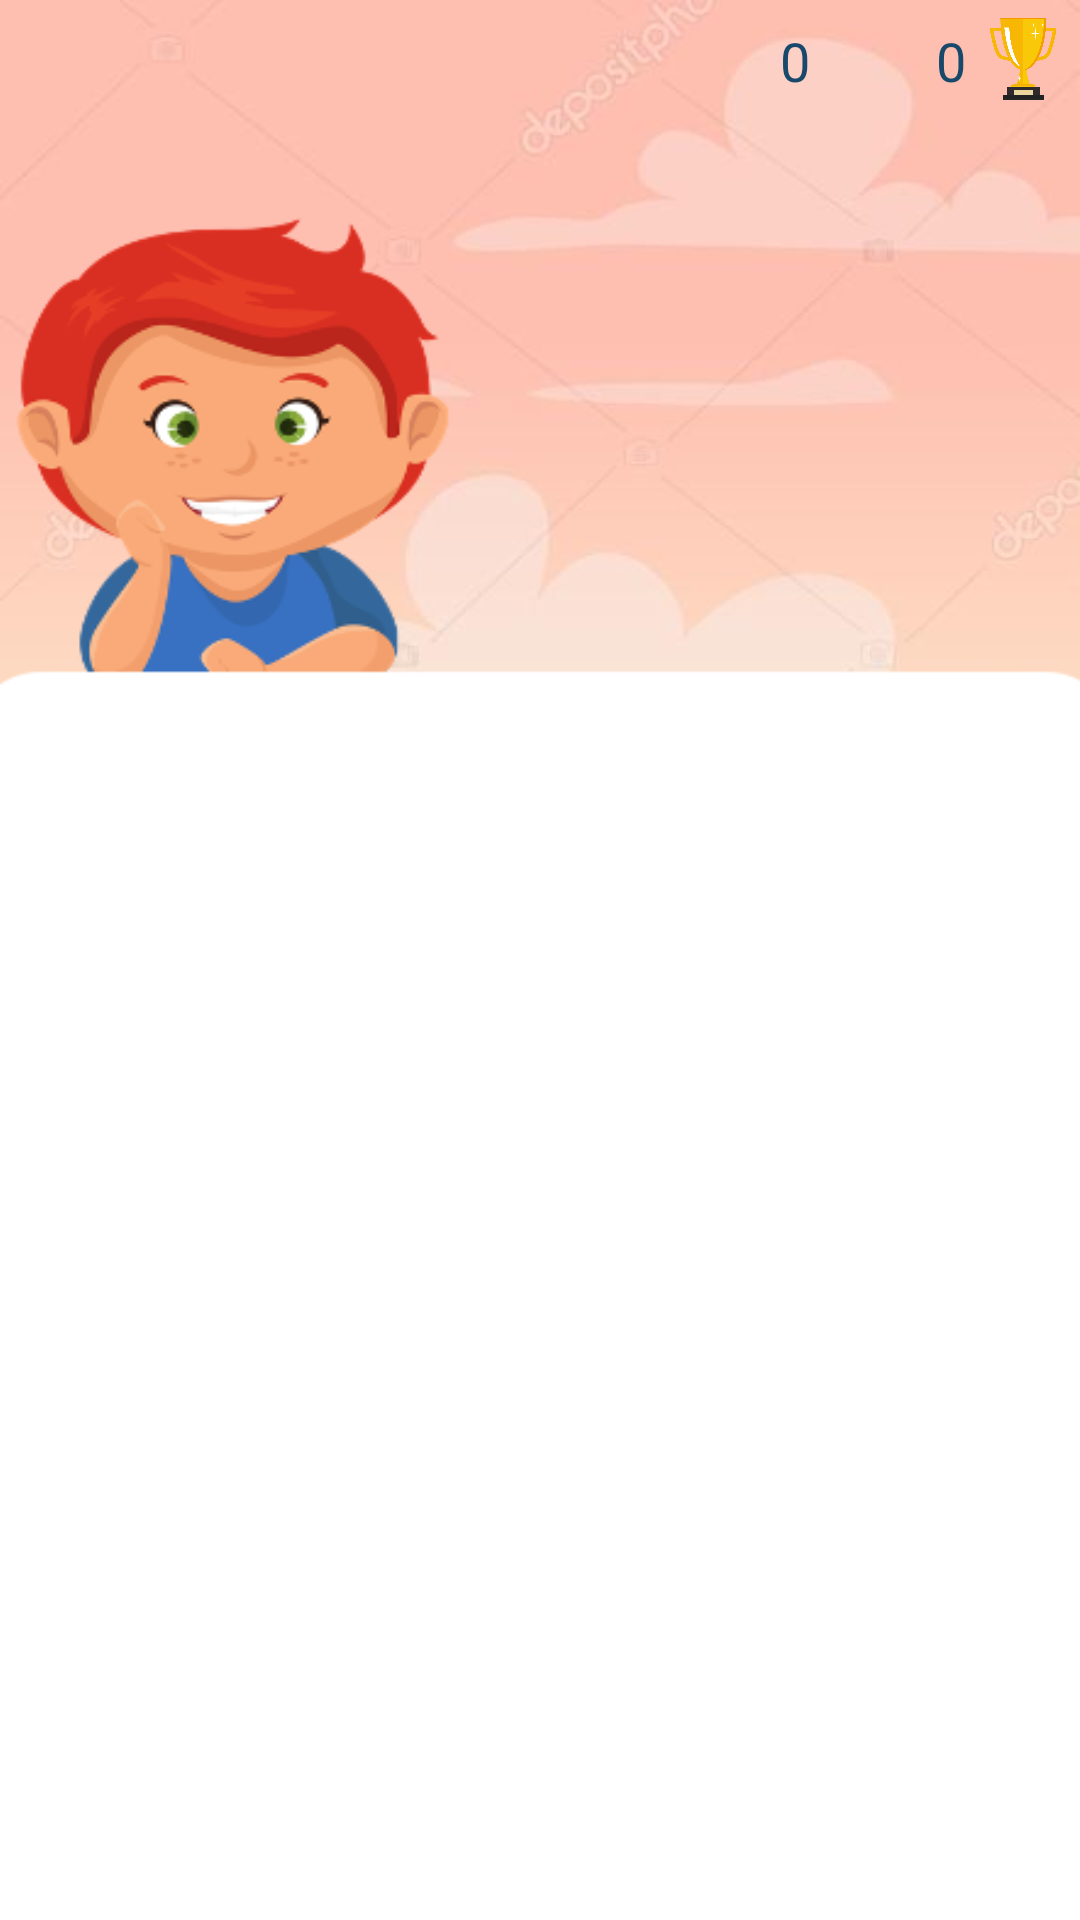

The Android layout XML behind this screen, and the referenced resources:
<!-- AndroidManifest.xml: application theme Theme.Abjadity -->
<!-- res/layout/activity_match_picture_game.xml -->
<?xml version="1.0" encoding="utf-8"?>
<androidx.constraintlayout.widget.ConstraintLayout xmlns:android="http://schemas.android.com/apk/res/android"
    xmlns:app="http://schemas.android.com/apk/res-auto"
    xmlns:tools="http://schemas.android.com/tools"
    android:layout_width="match_parent"
    android:layout_height="match_parent"
    android:background="@drawable/landscape"
    tools:context=".matchPictureGame">

    <androidx.constraintlayout.widget.ConstraintLayout
        android:id="@+id/s3"
        android:layout_width="384dp"
        android:layout_height="650dp"
        android:background="@drawable/card_log_in"

        android:elevation="@dimen/cardview_default_elevation"
        android:padding="13dp"
        app:layout_constraintBottom_toBottomOf="parent"
        app:layout_constraintEnd_toEndOf="parent"
        app:layout_constraintStart_toStartOf="parent"
        app:layout_constraintTop_toTopOf="parent">



        <GridView
            android:id="@+id/gridView"
            android:layout_width="339dp"
            android:layout_height="443dp"
            android:layout_marginTop="228dp"
            android:numColumns="4"
            android:stretchMode="columnWidth"
            app:layout_constraintEnd_toEndOf="parent"
            app:layout_constraintHorizontal_bias="0.644"
            app:layout_constraintStart_toStartOf="parent"
            app:layout_constraintTop_toTopOf="parent"></GridView>
    </androidx.constraintlayout.widget.ConstraintLayout>
    <TextView
        android:id="@+id/level"
        android:layout_width="wrap_content"
        android:layout_height="wrap_content"
        android:layout_marginTop="8dp"
        android:layout_marginEnd="4dp"
        android:text="0"
        android:textSize="18dp"
        android:textColor="@color/textDarkColor"
        app:layout_constraintEnd_toStartOf="@+id/imageView6"
        app:layout_constraintTop_toTopOf="parent" />

    <TextView
        android:id="@+id/score"
        android:layout_width="wrap_content"
        android:layout_height="wrap_content"
        android:layout_marginTop="8dp"
        android:layout_marginEnd="4dp"
        android:text="0"
        android:textColor="@color/textDarkColor"
        android:textSize="18dp"
        app:layout_constraintEnd_toStartOf="@+id/imageView5"
        app:layout_constraintTop_toTopOf="parent" />

    <ImageView
        android:id="@+id/imageView5"
        android:layout_width="30dp"
        android:layout_height="30dp"
        android:layout_marginTop="4dp"
        android:layout_marginEnd="8dp"
        app:layout_constraintEnd_toStartOf="@+id/level"
        app:layout_constraintTop_toTopOf="parent"
        app:srcCompat="@drawable/star" />

    <ImageView
        android:id="@+id/imageView6"
        android:layout_width="30dp"
        android:layout_height="30dp"
        android:layout_marginTop="4dp"
        android:layout_marginEnd="4dp"
        app:layout_constraintEnd_toEndOf="parent"
        app:layout_constraintTop_toTopOf="parent"
        app:srcCompat="@drawable/prize" />


</androidx.constraintlayout.widget.ConstraintLayout>
<!-- resources referenced by this layout -->
<resources>
  <color name="textDarkColor">#18486A</color>
  <!-- drawable card_log_in: png bitmap (drawable-v24, 36188 bytes) -->
  <!-- drawable landscape: jpg bitmap (drawable-v24, 43711 bytes) -->
  <!-- drawable prize: png bitmap (drawable, 57342 bytes) -->
  <style name="Theme.Abjadity" parent="Theme.AppCompat.Light.NoActionBar">
          
          <item name="colorPrimary">@color/purple_500</item>
          <item name="colorPrimaryVariant">#BCFFD15D</item>
          <item name="colorOnPrimary">@color/white</item>
          
          <item name="colorSecondary">@color/teal_200</item>
          <item name="colorSecondaryVariant">@color/teal_700</item>
          <item name="colorOnSecondary">@color/black</item>
          
          <item name="android:statusBarColor" tools:targetApi="l">?attr/colorPrimaryVariant</item>
          
      </style>
  <color name="purple_500">#FF6200EE</color>
  <color name="white">#FFFFFFFF</color>
  <color name="teal_200">#FF03DAC5</color>
  <color name="teal_700">#FF018786</color>
  <color name="black">#FF000000</color>
</resources>
